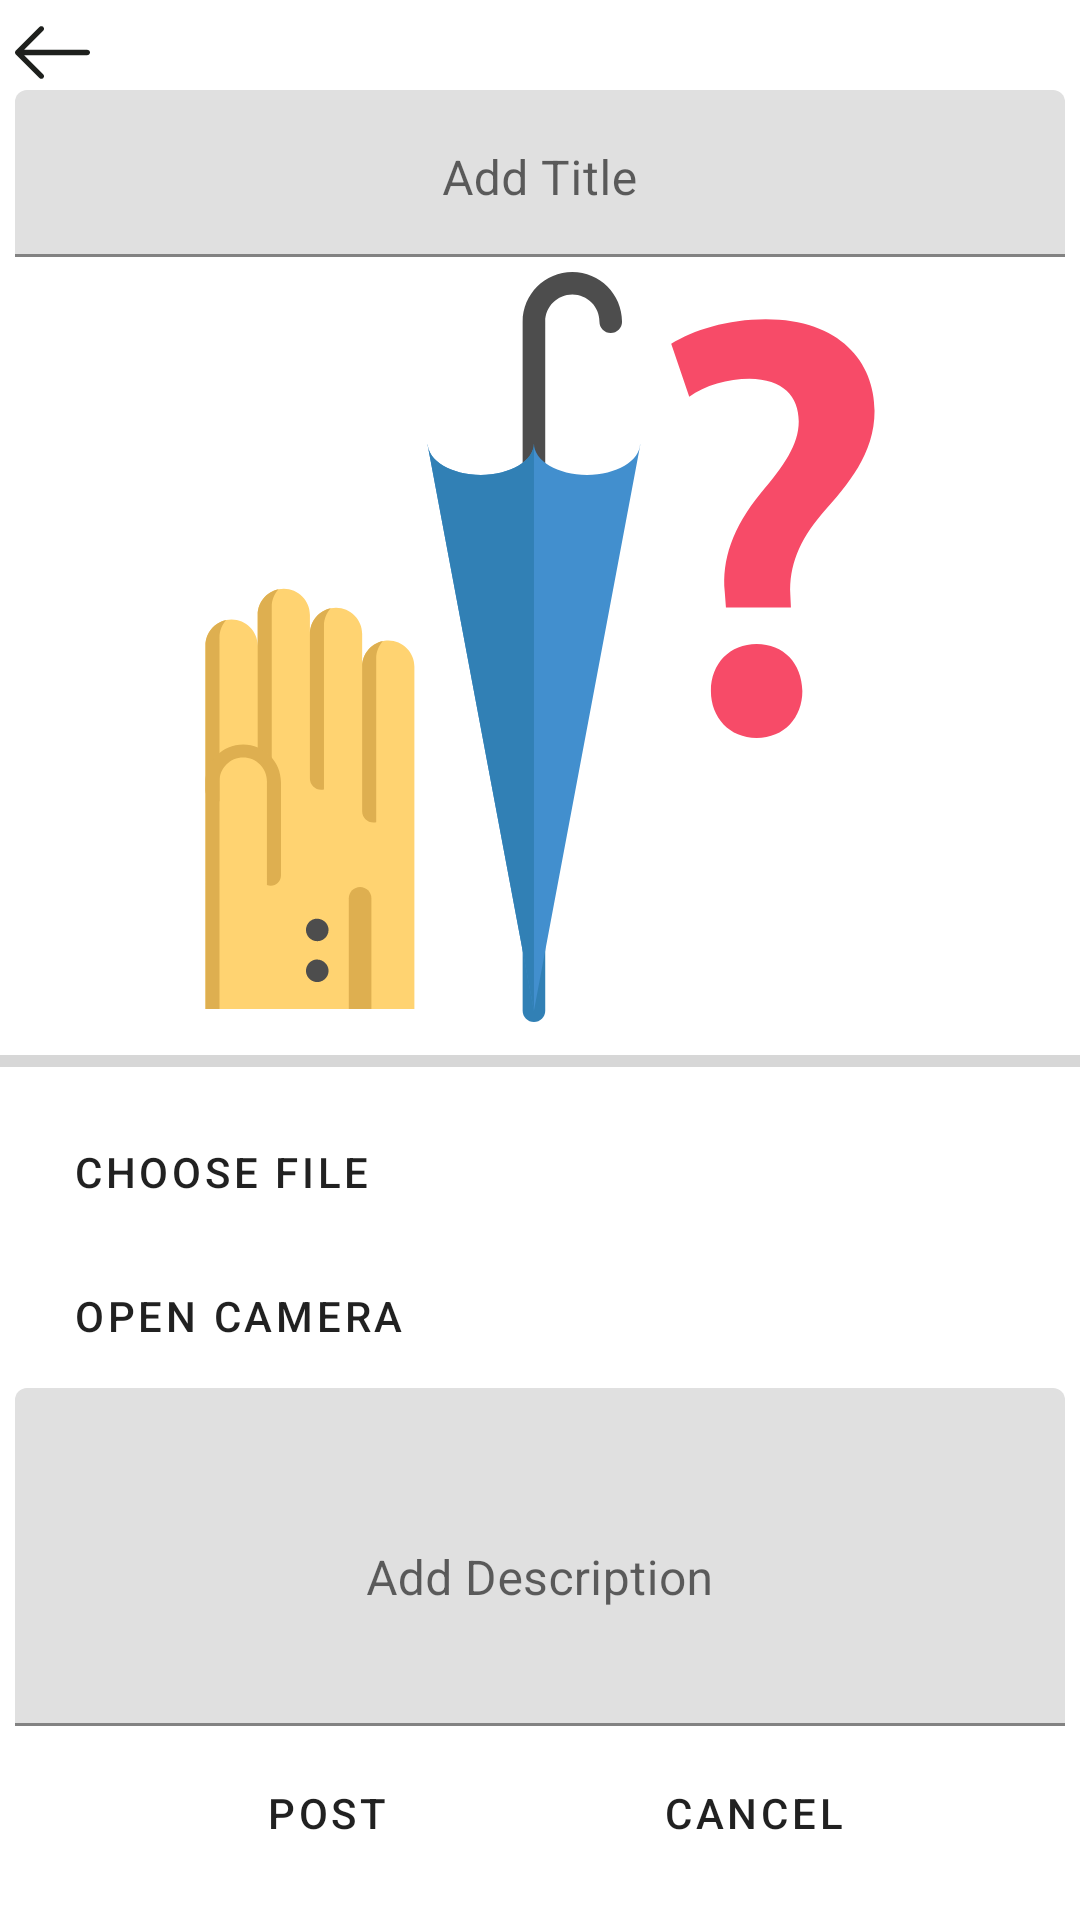

This screen was rendered from an Android layout file. Write that file and the resources it references.
<!-- AndroidManifest.xml: application theme Theme.LostFound -->
<!-- res/layout/activity_post.xml -->
<?xml version="1.0" encoding="utf-8"?>
<ScrollView
    xmlns:android="http://schemas.android.com/apk/res/android"
    xmlns:app="http://schemas.android.com/apk/res-auto"
    xmlns:tools="http://schemas.android.com/tools"
    android:layout_width="match_parent"
    android:layout_height="match_parent"
    tools:context=".Activities.PostActivity">

    <LinearLayout
        android:layout_width="match_parent"
        android:layout_height="match_parent"
        android:orientation="vertical">

        <ImageView
            android:id="@+id/imageViewBack"
            android:layout_width="25dp"
            android:layout_height="25dp"
            android:layout_marginTop="5dp"
            android:layout_marginLeft="5dp"
            android:src="@drawable/back" />

        <com.google.android.material.textfield.TextInputLayout
            android:layout_width="match_parent"
            android:layout_height="wrap_content">

            <com.google.android.material.textfield.TextInputEditText
                android:id="@+id/editTextTitle"
                android:layout_width="match_parent"
                android:layout_height="wrap_content"
                android:layout_marginLeft="5dp"
                android:layout_marginRight="5dp"
                android:gravity="center|top"
                android:hint="@string/hint_title"/>

        </com.google.android.material.textfield.TextInputLayout>

        <ImageView
            android:id="@+id/image_view"
            android:layout_width="300dp"
            android:layout_height="250dp"
            android:layout_above="@id/progress_bar"
            android:layout_gravity="center_horizontal"
            android:layout_margin="5dp"
            app:srcCompat="@drawable/post_picture" />

        <ProgressBar
            android:id="@+id/progress_bar"
            style="@style/Widget.AppCompat.ProgressBar.Horizontal"
            android:layout_width="match_parent"
            android:layout_height="wrap_content"
            android:layout_above="@+id/button_upload"
            android:layout_alignParentStart="true"
            android:layout_marginBottom="5dp" />

        <Button
            android:id="@+id/button_choose_image"
            style="@style/Widget.LostFound.Button.TextButton"
            android:layout_width="wrap_content"
            android:layout_height="wrap_content"
            android:layout_marginStart="16dp"
            android:text="Choose file"
            app:strokeColor="@color/button"
            app:strokeWidth="1dp"/>

        <Button
            android:id="@+id/buttonCamera"
            style="@style/Widget.LostFound.Button.TextButton"
            android:layout_width="wrap_content"
            android:layout_height="wrap_content"
            android:layout_marginStart="16dp"
            android:text="Open Camera"
            app:strokeColor="@color/button"
            app:strokeWidth="1dp"/>

        <com.google.android.material.textfield.TextInputLayout
            android:layout_width="match_parent"
            android:layout_height="wrap_content">

            <com.google.android.material.textfield.TextInputEditText
                android:id="@+id/editTextDescription"
                android:layout_width="match_parent"
                android:layout_height="wrap_content"
                android:layout_marginLeft="5dp"
                android:layout_marginRight="5dp"
                android:gravity="center"
                android:lines="4"
                android:hint="@string/hint_description"/>

        </com.google.android.material.textfield.TextInputLayout>

        <RelativeLayout
            android:layout_width="match_parent"
            android:layout_height="match_parent"
            android:orientation="horizontal"
            android:layout_margin="5dp">

            <Button
                android:id="@+id/buttonPost"
                style="@style/Widget.LostFound.Button.TextButton"
                android:layout_width="wrap_content"
                android:layout_height="wrap_content"
                android:layout_alignParentLeft="true"
                android:layout_marginLeft="60dp"
                android:text="Post"
                app:strokeColor="@color/button"
                app:strokeWidth="1dp"/>

            <Button
                android:id="@+id/buttonCancel"
                style="@style/Widget.LostFound.Button.TextButton"
                android:layout_width="wrap_content"
                android:layout_height="wrap_content"
                android:layout_alignParentRight="true"
                android:layout_marginRight="60dp"
                android:text="Cancel"
                app:strokeColor="@color/button"
                app:strokeWidth="1dp"/>

        </RelativeLayout>

    </LinearLayout>

</ScrollView>
<!-- resources referenced by this layout -->
<resources>
  <color name="button">#0027B5</color>
  <!-- drawable back (drawable) -->
  <vector android:height="31dp" android:viewportHeight="31.494"
      android:viewportWidth="31.494" android:width="31dp" xmlns:android="http://schemas.android.com/apk/res/android">
      <path android:fillColor="#1E201D" android:pathData="M10.273,5.009c0.444,-0.444 1.143,-0.444 1.587,0c0.429,0.429 0.429,1.143 0,1.571l-8.047,8.047h26.554c0.619,0 1.127,0.492 1.127,1.111c0,0.619 -0.508,1.127 -1.127,1.127H3.813l8.047,8.032c0.429,0.444 0.429,1.159 0,1.587c-0.444,0.444 -1.143,0.444 -1.587,0l-9.952,-9.952c-0.429,-0.429 -0.429,-1.143 0,-1.571L10.273,5.009z"/>
  </vector>
  <!-- drawable post_picture: vector/xml drawable (drawable, 4679 chars, omitted) -->
  <string name="hint_description">Add Description</string>
  <string name="hint_title">Add Title</string>
  <style name="Widget.LostFound.Button.TextButton" parent="Widget.MaterialComponents.Button.TextButton">
          <item name="android:textColor">?android:attr/textColorPrimary</item>
      </style>
  <style name="Theme.LostFound" parent="Theme.MaterialComponents.DayNight.NoActionBar">
          
          <item name="colorPrimary">@color/purple_500</item>
          <item name="colorPrimaryVariant">@color/purple_700</item>
          <item name="colorOnPrimary">@color/white</item>
          
          <item name="colorSecondary">@color/teal_200</item>
          <item name="colorSecondaryVariant">@color/teal_700</item>
          <item name="colorOnSecondary">@color/black</item>
          
          <item name="android:statusBarColor" tools:targetApi="l">?attr/colorPrimaryVariant</item>
          
      </style>
  <color name="purple_500">#FF6200EE</color>
  <color name="purple_700">#FF3700B3</color>
  <color name="white">#FFFFFFFF</color>
  <color name="teal_200">#FF03DAC5</color>
  <color name="teal_700">#FF018786</color>
  <color name="black">#FF000000</color>
</resources>
